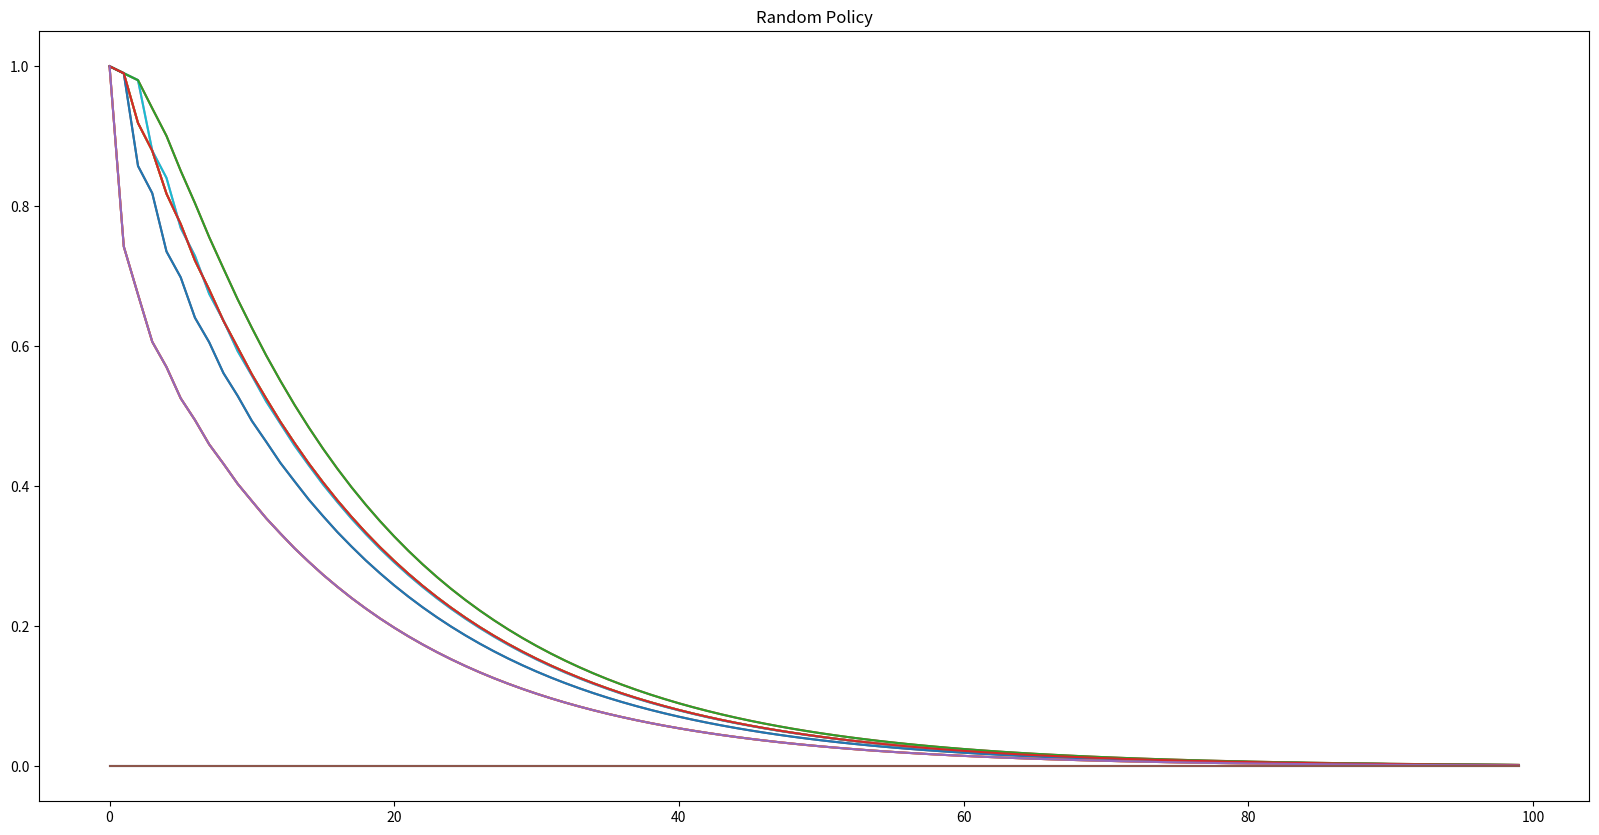
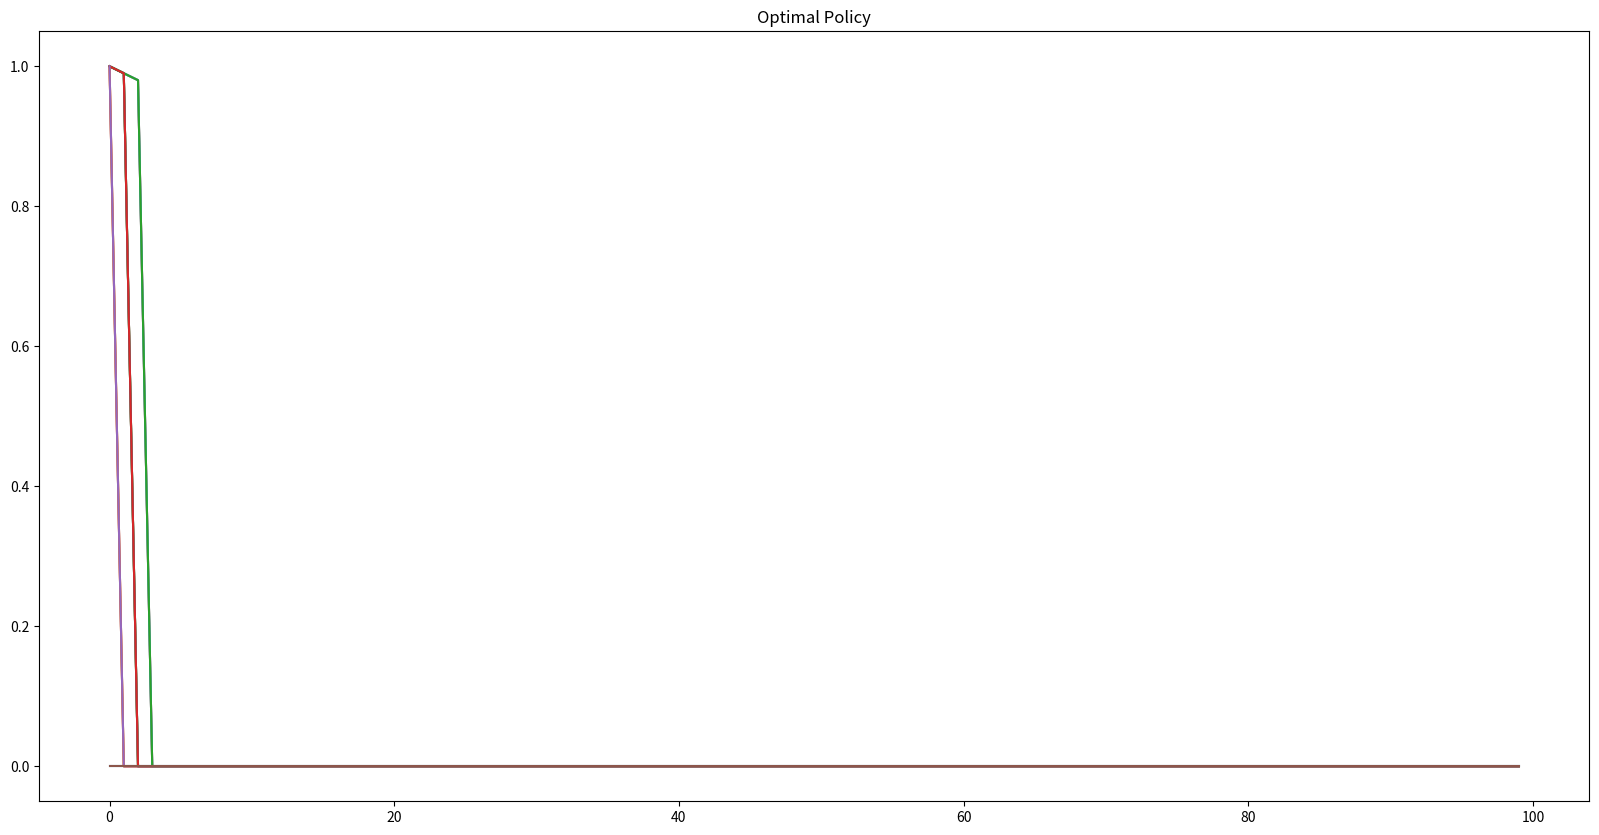

The matplotlib source for these figures, in order:

import numpy as np
import matplotlib.pyplot as plt
import random

# discounting rate
gamma = 0.99

#reward outside of a terminal state
rewardSize = -1 

#size of grid
gridSize = 4 

#two terminal states
terminationStates = [[0,0], [gridSize-1, gridSize-1]] 

#four actions depending on where we want to move 
actions = [[-1, 0], [1, 0], [0, 1], [0, -1]] 

#number of iterations we want to do
numIterations = 100


def actionRewardFunction(initialPosition, action):
    #this function returns a reward of rewardSize each step unless you are in a terminal state
    #in that case, it returns a reward of zero
    #it returns  the next state and reward
    
    
    #first check if we are in a termination state 
    #in that case, reward is zero and the position remains the same 
    
    if initialPosition in terminationStates:
        return initialPosition, 0
    
    #if we are not in a termination state, we returne the variable rewardSize 
    reward = rewardSize
    
    #calculcate next position 
    finalPosition = np.array(initialPosition) + np.array(action)
    #print("initialPosition");
    #print(np.array(initialPosition));
    #print("action");
    #print(np.array(action));
    #print("finalPosition");
    #print(finalPosition);
    
    #now check if the next position brings you out of the grid
    #if so, the finalposition should be the same as the initial position
    
    if -1 in finalPosition or gridSize in finalPosition: 
        finalPosition = initialPosition
        
    return finalPosition, reward
    

############# RANDOM POLICY #############

#initialize value map to all zeros 
valueMap = np.zeros((gridSize, gridSize))

#define the state space
states = [[i, j] for i in range(gridSize) for j in range(gridSize)]

deltas = []
print("ValueMap => Random Policy Applied\n")
for it in range(numIterations):
    
    #make a copy of the value function to manipulate during the algorithm
    copyValueMap = np.copy(valueMap)
    
    #this will be set to Vcurrent - Vnext
    deltaState = []
    for state in states:
    
        #the next variable will be equal to the new V iterate by the end of the process
        weightedRewards = 0

        maximumRewards = []
        
        #Compute the Bellman iterate
        for action in actions:
            #compute next position and reward from taking that action
            finalPosition, reward = actionRewardFunction(state, action)
 
            ### ADD A SINGLE LINE HERE UPDATING THE VARIABLE weightedRewards
            
            ### Random policy
            
            weightedRewards += (1/4)* (reward + (gamma*valueMap[finalPosition[0],finalPosition[1]]));

            ### Optimal policy
            
            #weightedRewards = reward + (gamma*copyValueMap[finalPosition[0],finalPosition[1]]);
            #maximumRewards.append(weightedRewards)
            
            
        ##Select best possible action to take (comment out if testing for random policy)
        #weightedRewards = max(maximumRewards)  
        
        #append Vcurrent-Vnext for the current state
                
        deltaState.append(np.abs(copyValueMap[state[0], state[1]]-weightedRewards))
        
        #update the value of the next state, but in the copy rather than the original
        
        copyValueMap[state[0], state[1]] = weightedRewards

        
    #this is now an array of size numIterations, where every entry is an array of Vcurrent-Vmax    
    deltas.append(deltaState)
    
    #update the value map with what we just computed
    valueMap = copyValueMap
    
    #for selected iterations, print the value function
    if it in [0,1,2,9, 99, numIterations-1]:
        print("Iteration {}".format(it+1))
        print(valueMap)
        print("")

#plot how the deltas decay        
plt.figure(figsize=(20, 10))
plt.title(label = "Random Policy")
plt.plot(deltas)
plt.show()
#print(deltas)

print("\n\n\n\n\n\n\n\n\n\n\n\n")


##### OPTIMAL POLICY ###########




print("ValueMap => Optimal Policy Applied\n")
#initialize value map to all zeros 
valueMap = np.zeros((gridSize, gridSize))

#define the state space
states = [[i, j] for i in range(gridSize) for j in range(gridSize)]

deltas = []
for it in range(numIterations):
    
    #make a copy of the value function to manipulate during the algorithm
    copyValueMap = np.copy(valueMap)
    
    #this will be set to Vcurrent - Vnext
    deltaState = []
    for state in states:
    
        #the next variable will be equal to the new V iterate by the end of the process
        weightedRewards = 0

        maximumRewards = []
        
        #Compute the Bellman iterate
        for action in actions:
            #compute next position and reward from taking that action
            finalPosition, reward = actionRewardFunction(state, action)
 
            ### ADD A SINGLE LINE HERE UPDATING THE VARIABLE weightedRewards
            
            ### Random policy
            
            #weightedRewards += (1/4)* (reward + (gamma*valueMap[finalPosition[0],finalPosition[1]]));

            ### Optimal policy
            
            weightedRewards = reward + (gamma*copyValueMap[finalPosition[0],finalPosition[1]]);
            maximumRewards.append(weightedRewards)
            
            
        ##Select best possible action to take (comment out if testing for random policy)
        weightedRewards = max(maximumRewards)  
        
        #append Vcurrent-Vnext for the current state
                
        deltaState.append(np.abs(copyValueMap[state[0], state[1]]-weightedRewards))
        
        #update the value of the next state, but in the copy rather than the original
        
        copyValueMap[state[0], state[1]] = weightedRewards

        
    #this is now an array of size numIterations, where every entry is an array of Vcurrent-Vmax    
    deltas.append(deltaState)
    
    #update the value map with what we just computed
    valueMap = copyValueMap
    
    #for selected iterations, print the value function
    if it in [0,1,2,9, 99, numIterations-1]:
        print("Iteration {}".format(it+1))
        print(valueMap)
        print("")

print("\n\n This practice was amazingly helpful understanding contents" +
      " that we covered during the lectures. Now, I fully understood how optimal policy and random selection have different approach in reinforcement learning. "
      + " Rather than random policy which calculates every possible cases in every states, optimal policy selects an action that derives best possible"
      + "(reward + expected terminal cost at next state)")

#plot how the deltas decay        
plt.figure(figsize=(20, 10))
plt.title(label = "Optimal Policy")
plt.plot(deltas)
plt.show()
#print(deltas)

